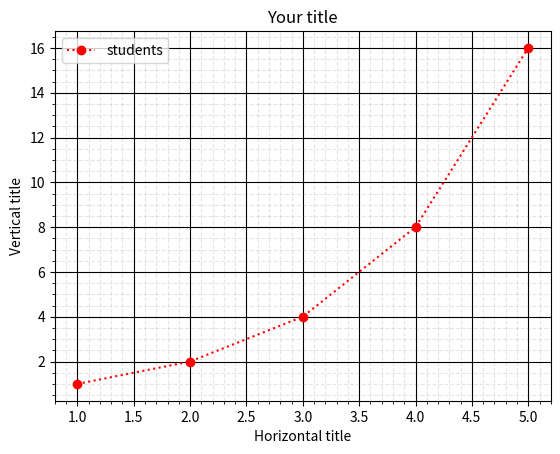

The script that saved this image:
import matplotlib.pyplot as plt

x1 = [1,2,3,4,5]
y1 = [1,2,4,8,16]

plt.plot(x1, y1, 'ro:', label='students')
plt.legend(loc='best')
plt.title('Your title')
plt.xlabel('Horizontal title')
plt.ylabel('Vertical title')
plt.grid(which='major',linestyle='-', color='black')
plt.minorticks_on()
plt.grid(which='minor',linestyle='--', color='gray', alpha=0.2)
plt.show()
